Run: headless pygame with SDL's dummy video driver; simulated clock (each Clock.tick advances the game by its frame time, no real sleeping); random seed 0; keys injected as events and as key.get_pressed() state; no mouse input.
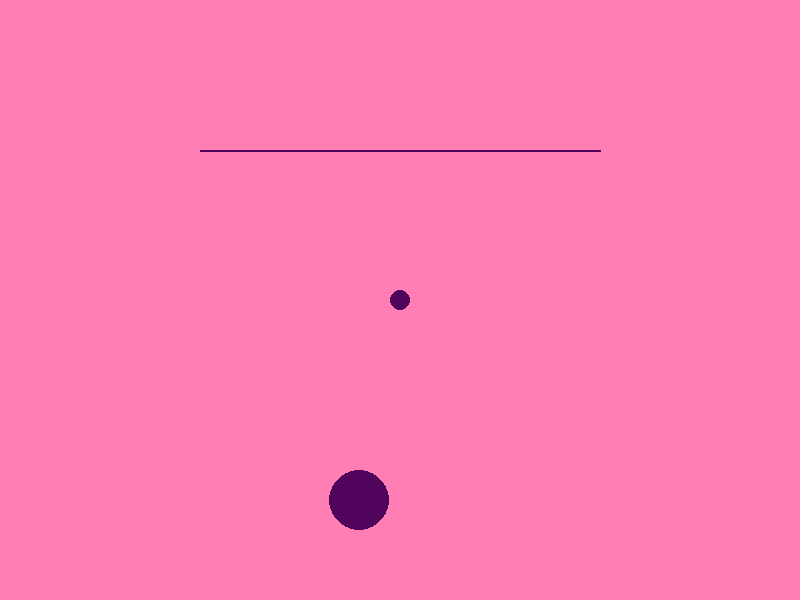
Frame 1 of 4 · flips 1–60 · no input
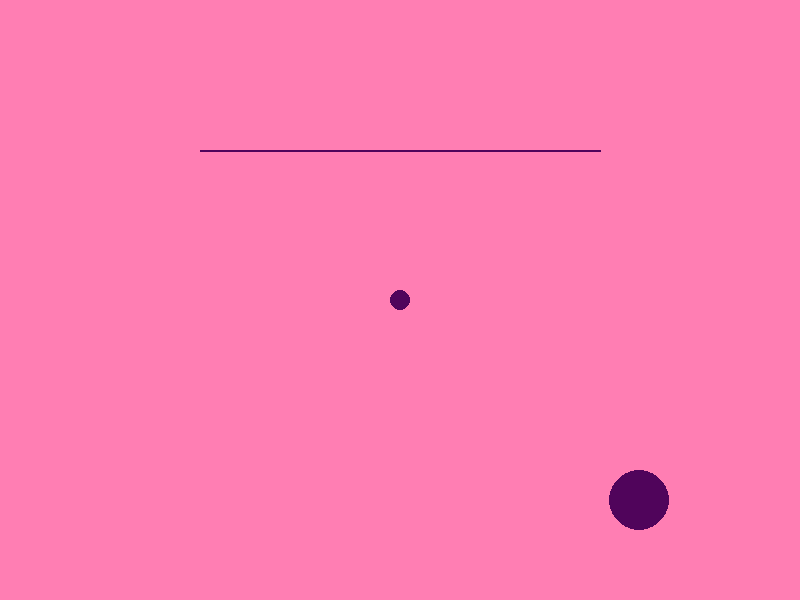
Frame 2 of 4 · flips 61–180 · tapped SPACE, RETURN · held RIGHT (→), D
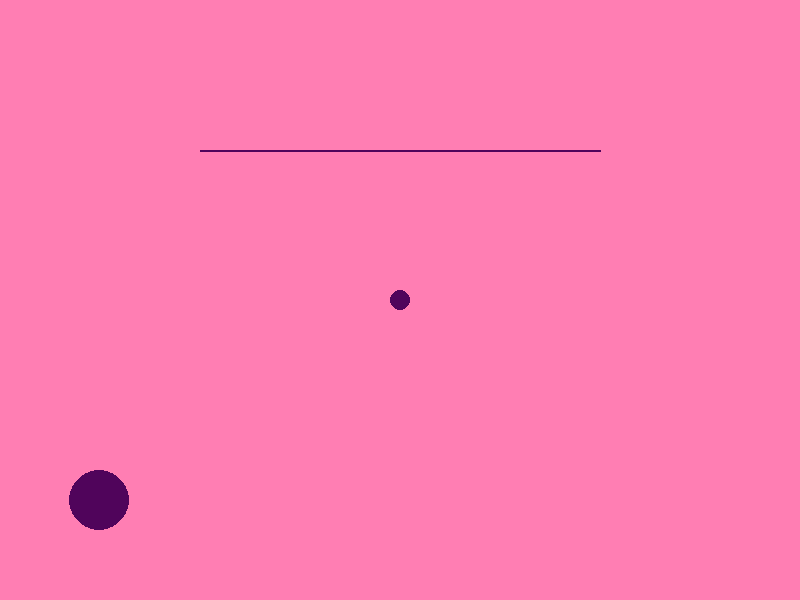
Frame 3 of 4 · flips 181–300 · held DOWN (↓), S
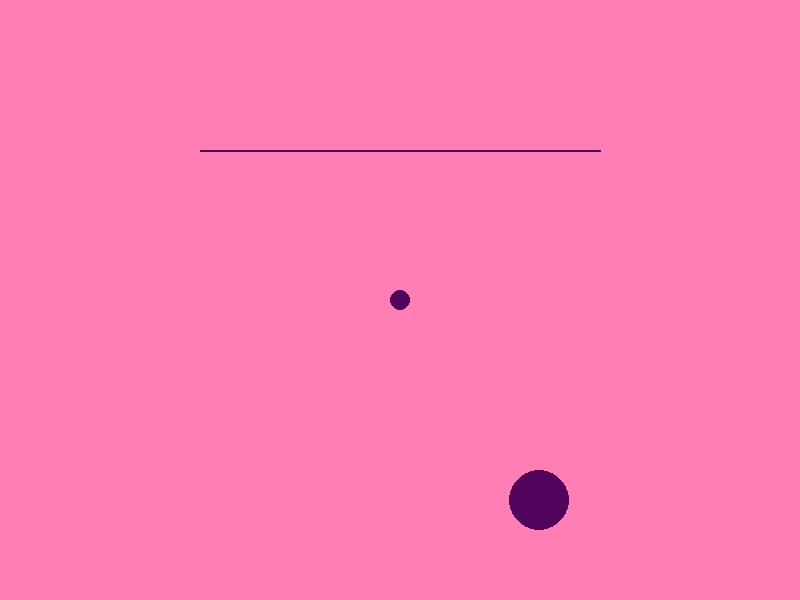
Frame 4 of 4 · flips 301–420 · held LEFT (←), A, UP (↑), W

The pygame program that drew these frames:

import pygame
pygame.init()
tamanho = (800,600)
display = pygame.display.set_mode(tamanho)
rosa = (255, 126, 179)
roxo = (80, 4, 91)

running = True
posiçãoBolinha = 40
direcaoBolinha = True

clock = pygame.time.Clock()

while running:
  for event in pygame.event.get():
    if event.type == pygame.QUIT:
        running = false 
  pygame.display.update()
      
  display.fill(rosa)

  pygame.draw.circle (display, roxo, (400,300),10)
  pygame.draw.line (display, roxo, (200,150), (600,150),2)
  pygame.draw.circle (display, roxo,(posiçãoBolinha,500),30)
  if posiçãoBolinha>800:
    direcaoBolinha = False 
  elif posiçãoBolinha <=0 :
    direcaoBolinha = True

  if direcaoBolinha:
    posiçãoBolinha = posiçãoBolinha + 10
  else:  posiçãoBolinha = posiçãoBolinha - 10

  posiçãoBolinha = posiçãoBolinha + 1 
  pygame.display.update()
  clock.tick (60)

pygame.quit()
